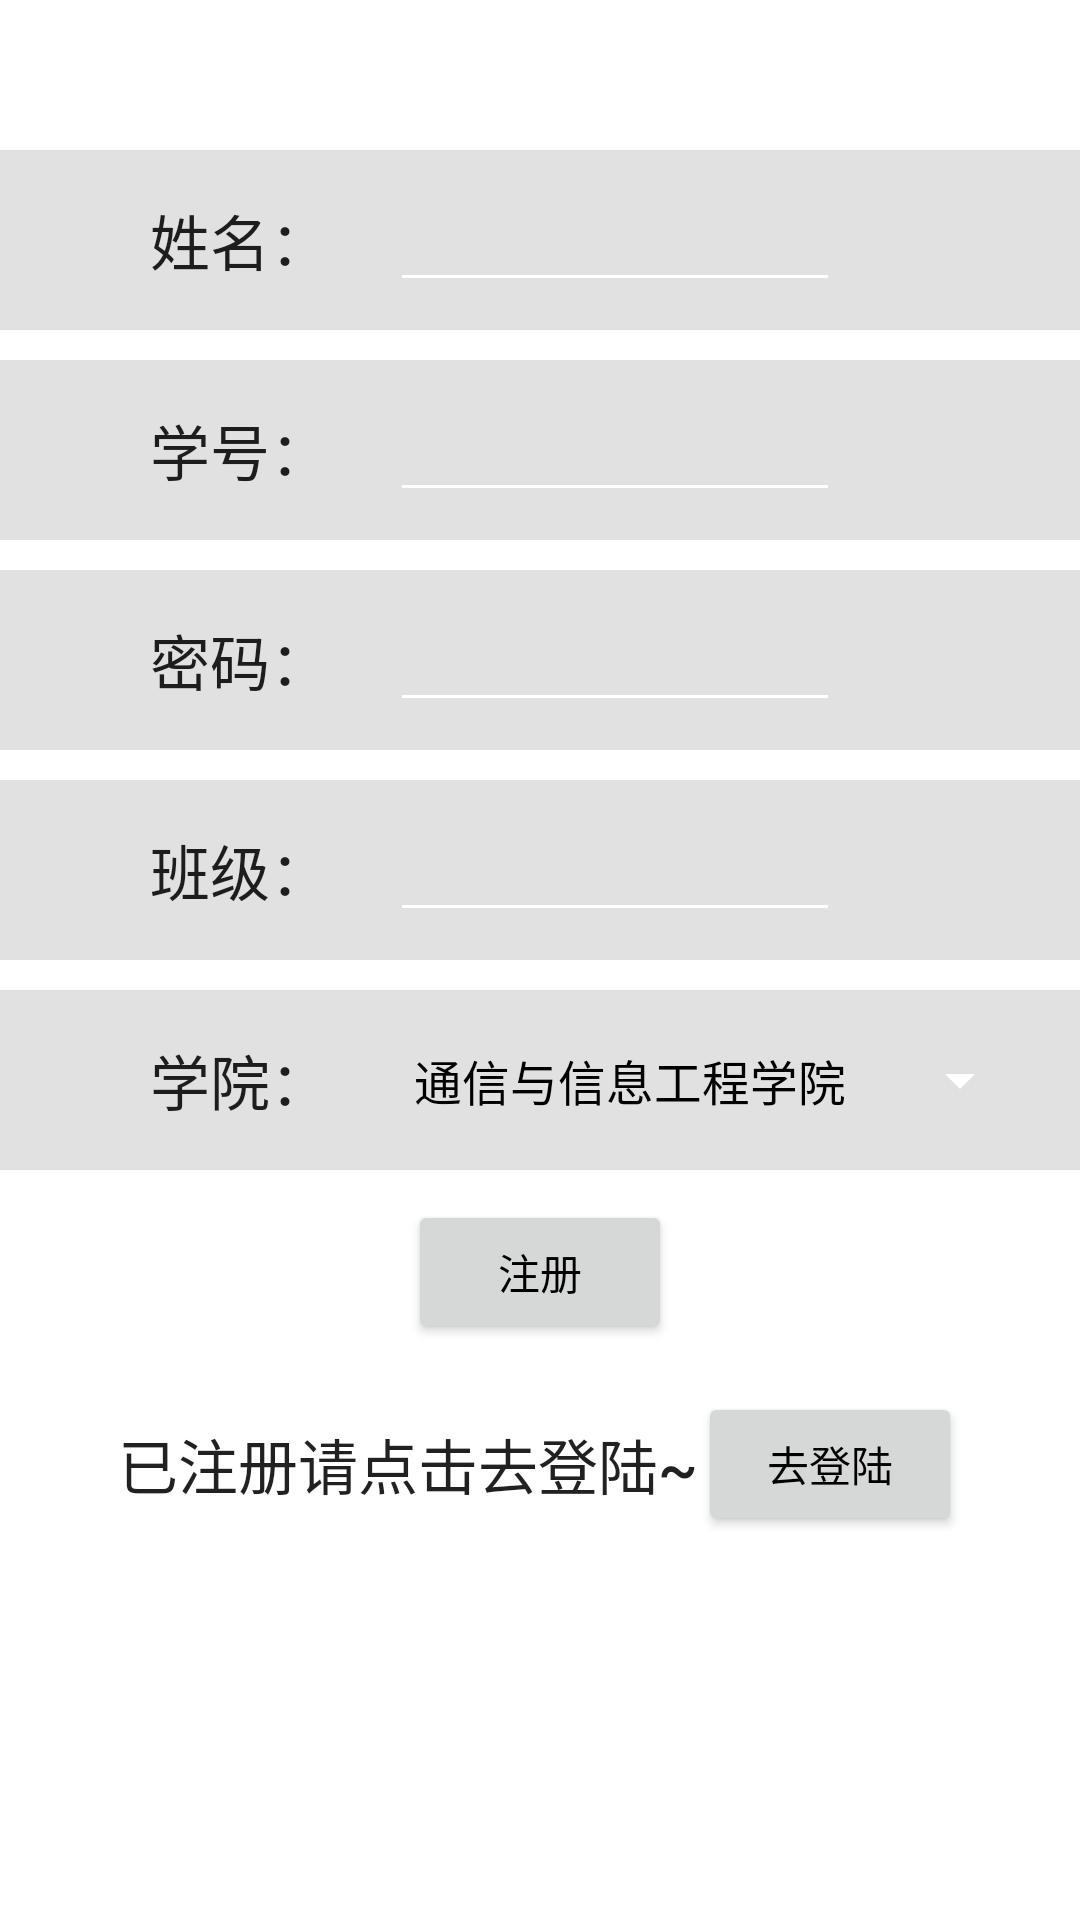

Reconstruct the res/layout file that produces this screen, plus the resources it refers to.
<!-- AndroidManifest.xml: application theme AppTheme -->
<!-- res/layout/activity_register.xml -->
<?xml version="1.0" encoding="utf-8"?>
<LinearLayout xmlns:android="http://schemas.android.com/apk/res/android"
    android:layout_width="match_parent"
    android:layout_height="match_parent"
    android:orientation="vertical">

    <LinearLayout
        android:layout_width="match_parent"
        android:layout_height="60dp"
        android:paddingLeft="50dp"
        android:paddingRight="@dimen/activity_horizontal_margin"
        android:orientation="horizontal"
        android:background="@color/divider"
        android:layout_marginTop="50dp">

        <TextView
            android:layout_width="wrap_content"
            android:layout_height="wrap_content"
            android:text="姓名："
            android:layout_gravity="center_vertical"
            style="@style/TextAppearance.AppCompat.Title" />

        <EditText
            android:layout_width="150dp"
            android:layout_height="wrap_content"
            android:layout_gravity="center_vertical"
            android:layout_marginLeft="20dp"
            android:id="@+id/register_activity_et_student_name" />
    </LinearLayout>

    <LinearLayout
        android:layout_width="match_parent"
        android:layout_height="60dp"
        android:paddingLeft="50dp"
        android:paddingRight="@dimen/activity_horizontal_margin"
        android:orientation="horizontal"
        android:background="@color/divider"
        android:layout_marginTop="10dp">

        <TextView
            android:layout_width="wrap_content"
            android:layout_height="wrap_content"
            android:text="学号："
            android:layout_gravity="center_vertical"
            style="@style/TextAppearance.AppCompat.Title" />

        <EditText
            android:layout_width="150dp"
            android:layout_height="wrap_content"
            android:layout_gravity="center_vertical"
            android:layout_marginLeft="20dp"
            android:id="@+id/register_activity_et_student_number"
            android:inputType="number"
            android:maxLength="10"/>
    </LinearLayout>

    <LinearLayout
        android:layout_width="match_parent"
        android:layout_height="60dp"
        android:paddingLeft="50dp"
        android:paddingRight="@dimen/activity_horizontal_margin"
        android:orientation="horizontal"
        android:background="@color/divider"
        android:layout_marginTop="10dp">

        <TextView
            android:layout_width="wrap_content"
            android:layout_height="wrap_content"
            android:text="密码："
            android:layout_gravity="center_vertical"
            style="@style/TextAppearance.AppCompat.Title" />

        <EditText
            android:layout_width="150dp"
            android:layout_height="wrap_content"
            android:layout_gravity="center_vertical"
            android:layout_marginLeft="20dp"
            android:inputType="textPassword"
            android:id="@+id/register_activity_et_student_password" />
    </LinearLayout>

    <LinearLayout
        android:layout_width="match_parent"
        android:layout_height="60dp"
        android:paddingLeft="50dp"
        android:paddingRight="@dimen/activity_horizontal_margin"
        android:orientation="horizontal"
        android:background="@color/divider"
        android:layout_marginTop="10dp">

        <TextView
            android:layout_width="wrap_content"
            android:layout_height="wrap_content"
            android:text="班级："
            android:layout_gravity="center_vertical"
            style="@style/TextAppearance.AppCompat.Title" />

        <EditText
            android:layout_width="150dp"
            android:layout_height="wrap_content"
            android:layout_gravity="center_vertical"
            android:layout_marginLeft="20dp"
            android:id="@+id/register_activity_et_student_class" />
    </LinearLayout>

    <LinearLayout
        android:layout_width="match_parent"
        android:layout_height="60dp"
        android:paddingLeft="50dp"
        android:paddingRight="@dimen/activity_horizontal_margin"
        android:orientation="horizontal"
        android:background="@color/divider"
        android:layout_marginTop="10dp">

        <TextView
            android:layout_width="wrap_content"
            android:layout_height="wrap_content"
            android:text="学院："
            android:layout_gravity="center_vertical"
            style="@style/TextAppearance.AppCompat.Title" />

        <Spinner
            android:layout_width="wrap_content"
            android:layout_height="wrap_content"
            android:id="@+id/register_activity_sp_college"
            android:layout_weight="0"
            android:spinnerMode="dialog"
            android:entries="@array/college"
            android:prompt="@string/select_academy"
            android:layout_gravity="center_vertical"
            android:layout_marginLeft="20dp"
            android:clickable="true"
            android:layoutMode="opticalBounds" />
    </LinearLayout>


    <Button
        android:layout_width="wrap_content"
        android:layout_height="wrap_content"
        android:layout_marginTop="10dp"
        android:text="注册"
        android:layout_gravity="center_horizontal"
        android:id="@+id/register_activity_btn_register" />


    <LinearLayout
        android:layout_width="match_parent"
        android:layout_height="60dp"
        android:orientation="horizontal"
        android:layout_marginTop="10dp"
        android:gravity="center_horizontal|bottom">

        <TextView
            android:layout_width="wrap_content"
            android:layout_height="wrap_content"
            android:text="已注册请点击去登陆~"
            android:layout_gravity="center_vertical"
            style="@style/TextAppearance.AppCompat.Title" />

        <Button
            android:layout_width="wrap_content"
            android:layout_height="wrap_content"
            android:text="去登陆"
            android:layout_gravity="center_vertical"
            android:id="@+id/register_activity_btn_goto_login" />
    </LinearLayout>
</LinearLayout>
<!-- resources referenced by this layout -->
<resources>
  <string-array name="college">
          <item>通信与信息工程学院</item>
          <item>计算机科学与技术学院</item>
          <item>自动化学院</item>
          <item>经济管理学院</item>
          <item>传媒艺术学院</item>
          <item>马克思学院</item>
          <item>法学院</item>
      </string-array>
  <color name="divider">#1E000000</color>
  <dimen name="activity_horizontal_margin">16dp</dimen>
  <string name="select_academy">请选择所在学院</string>
  <style name="AppTheme" parent="Theme.AppCompat.Light.NoActionBar">
          
          <item name="android:windowBackground">@android:color/white</item>
          <item name="android:textColor">@android:color/black</item>
          <item name="colorPrimary">@color/color_primary_blue</item>
          <item name="colorPrimaryDark">@color/color_primary_blue_dark</item>
          <item name="colorControlNormal">@android:color/white</item>
          <item name="ic_account">@mipmap/ic_account_white</item>
          <item name="tx_color_user_name">@android:color/white</item>
          <item name="colorAccent">@color/color_primary_red</item>
      </style>
  <color name="color_primary_blue">#3F51B5</color>
  <color name="color_primary_blue_dark">#303F9F</color>
  <color name="color_primary_red">#FF4081</color>
</resources>
